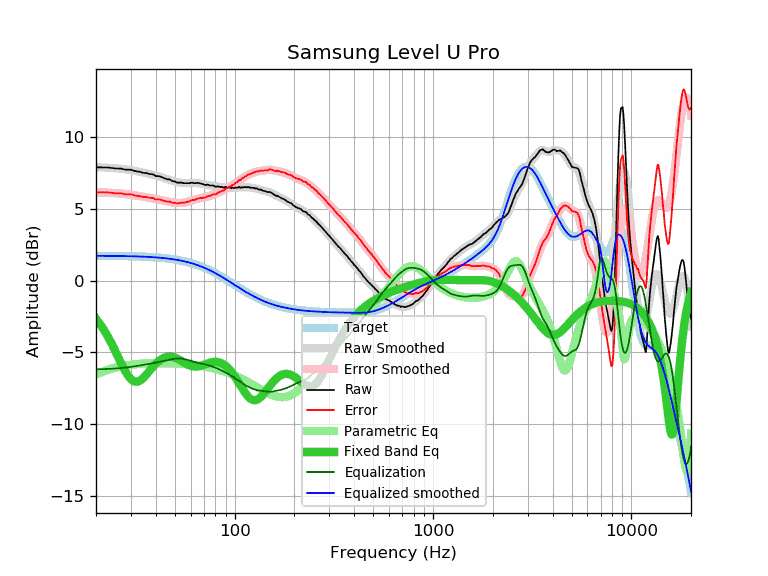

Values plotted in this chart, from the file beside it:
frequency, raw, error, smoothed, error_smoothed, equalization, parametric_eq, equalized_raw, equalized_smoothed, target
20, 7.91, 6.17, 7.92, 6.17, -6.17, -2.65, 1.74, 1.74, 1.74
21, 7.91, 6.17, 7.91, 6.17, -6.17, -3.03, 1.74, 1.74, 1.74
22, 7.90, 6.16, 7.90, 6.16, -6.16, -3.46, 1.74, 1.74, 1.74
23, 7.90, 6.16, 7.89, 6.15, -6.15, -3.91, 1.75, 1.74, 1.74
24, 7.87, 6.14, 7.87, 6.13, -6.13, -4.39, 1.74, 1.74, 1.74
25, 7.83, 6.10, 7.85, 6.12, -6.12, -4.89, 1.71, 1.73, 1.73
26, 7.83, 6.10, 7.83, 6.10, -6.10, -5.38, 1.73, 1.73, 1.73
27, 7.82, 6.10, 7.81, 6.08, -6.08, -5.85, 1.74, 1.73, 1.73
28, 7.75, 6.03, 7.78, 6.06, -6.06, -6.27, 1.70, 1.72, 1.72
29, 7.75, 6.03, 7.75, 6.03, -6.03, -6.62, 1.72, 1.72, 1.72
30, 7.75, 6.04, 7.72, 6.00, -6.00, -6.87, 1.75, 1.71, 1.71
31, 7.68, 5.97, 7.68, 5.98, -5.98, -7.01, 1.71, 1.71, 1.71
32, 7.63, 5.93, 7.65, 5.95, -5.95, -7.05, 1.69, 1.70, 1.70
33, 7.61, 5.92, 7.61, 5.92, -5.92, -7.00, 1.70, 1.70, 1.70
34, 7.56, 5.87, 7.57, 5.89, -5.89, -6.88, 1.68, 1.69, 1.69
35, 7.52, 5.84, 7.54, 5.86, -5.86, -6.71, 1.67, 1.68, 1.68
36, 7.51, 5.84, 7.50, 5.83, -5.83, -6.52, 1.69, 1.67, 1.67
37, 7.45, 5.79, 7.46, 5.80, -5.80, -6.32, 1.65, 1.66, 1.66
38, 7.44, 5.79, 7.42, 5.77, -5.77, -6.13, 1.67, 1.65, 1.65
39, 7.41, 5.77, 7.38, 5.74, -5.74, -5.95, 1.67, 1.64, 1.64
40, 7.30, 5.67, 7.34, 5.71, -5.71, -5.79, 1.59, 1.63, 1.63
41, 7.30, 5.68, 7.30, 5.68, -5.68, -5.65, 1.62, 1.62, 1.62
42, 7.28, 5.67, 7.26, 5.65, -5.65, -5.54, 1.63, 1.61, 1.61
43, 7.22, 5.62, 7.22, 5.62, -5.62, -5.44, 1.60, 1.60, 1.60
44, 7.17, 5.59, 7.17, 5.59, -5.59, -5.38, 1.58, 1.58, 1.58
45, 7.11, 5.54, 7.13, 5.56, -5.56, -5.33, 1.56, 1.57, 1.57
46, 7.07, 5.52, 7.08, 5.53, -5.53, -5.31, 1.55, 1.55, 1.55
47, 7.07, 5.53, 7.03, 5.50, -5.50, -5.30, 1.57, 1.54, 1.54
48, 6.99, 5.47, 6.99, 5.47, -5.47, -5.31, 1.52, 1.52, 1.52
49, 6.93, 5.43, 6.95, 5.45, -5.45, -5.33, 1.48, 1.50, 1.50
50, 6.93, 5.45, 6.92, 5.43, -5.43, -5.37, 1.50, 1.48, 1.48
51, 6.85, 5.39, 6.89, 5.42, -5.42, -5.42, 1.43, 1.46, 1.46
52, 6.85, 5.41, 6.86, 5.42, -5.42, -5.47, 1.43, 1.44, 1.44
53, 6.85, 5.43, 6.84, 5.42, -5.42, -5.54, 1.43, 1.42, 1.42
54, 6.85, 5.45, 6.83, 5.43, -5.43, -5.60, 1.42, 1.40, 1.40
55, 6.81, 5.44, 6.82, 5.45, -5.45, -5.66, 1.37, 1.38, 1.38
56, 6.81, 5.46, 6.82, 5.47, -5.47, -5.73, 1.35, 1.35, 1.35
57, 6.81, 5.49, 6.82, 5.49, -5.49, -5.79, 1.32, 1.33, 1.33
58, 6.81, 5.51, 6.82, 5.52, -5.52, -5.84, 1.29, 1.30, 1.30
59, 6.81, 5.54, 6.82, 5.55, -5.55, -5.89, 1.27, 1.27, 1.27
60, 6.83, 5.59, 6.82, 5.58, -5.58, -5.92, 1.25, 1.24, 1.24
61, 6.85, 5.64, 6.82, 5.61, -5.61, -5.95, 1.24, 1.22, 1.22
62, 6.81, 5.63, 6.83, 5.64, -5.64, -5.97, 1.17, 1.19, 1.19
63, 6.80, 5.65, 6.82, 5.67, -5.67, -5.98, 1.13, 1.16, 1.16
64, 6.82, 5.70, 6.82, 5.70, -5.70, -5.98, 1.13, 1.12, 1.12
65, 6.83, 5.74, 6.81, 5.72, -5.72, -5.98, 1.11, 1.09, 1.09
66, 6.81, 5.75, 6.80, 5.74, -5.74, -5.96, 1.07, 1.06, 1.06
67, 6.79, 5.77, 6.78, 5.76, -5.76, -5.94, 1.03, 1.02, 1.02
68, 6.77, 5.78, 6.77, 5.78, -5.78, -5.92, 1.00, 0.99, 0.99
69, 6.74, 5.79, 6.75, 5.79, -5.79, -5.89, 0.95, 0.95, 0.95
70, 6.71, 5.79, 6.73, 5.81, -5.81, -5.86, 0.90, 0.92, 0.92
71, 6.69, 5.81, 6.71, 5.83, -5.83, -5.83, 0.86, 0.88, 0.88
72, 6.68, 5.84, 6.70, 5.85, -5.85, -5.79, 0.83, 0.84, 0.84
73, 6.71, 5.91, 6.69, 5.88, -5.88, -5.76, 0.83, 0.81, 0.81
74, 6.68, 5.91, 6.67, 5.90, -5.90, -5.74, 0.78, 0.77, 0.77
75, 6.65, 5.92, 6.66, 5.93, -5.93, -5.71, 0.72, 0.73, 0.73
76, 6.64, 5.95, 6.65, 5.96, -5.96, -5.69, 0.69, 0.69, 0.69
77, 6.65, 6.00, 6.63, 5.98, -5.98, -5.67, 0.67, 0.65, 0.65
78, 6.64, 6.03, 6.62, 6.01, -6.01, -5.66, 0.63, 0.61, 0.61
79, 6.60, 6.03, 6.61, 6.04, -6.04, -5.65, 0.57, 0.57, 0.57
... 553 more rows
